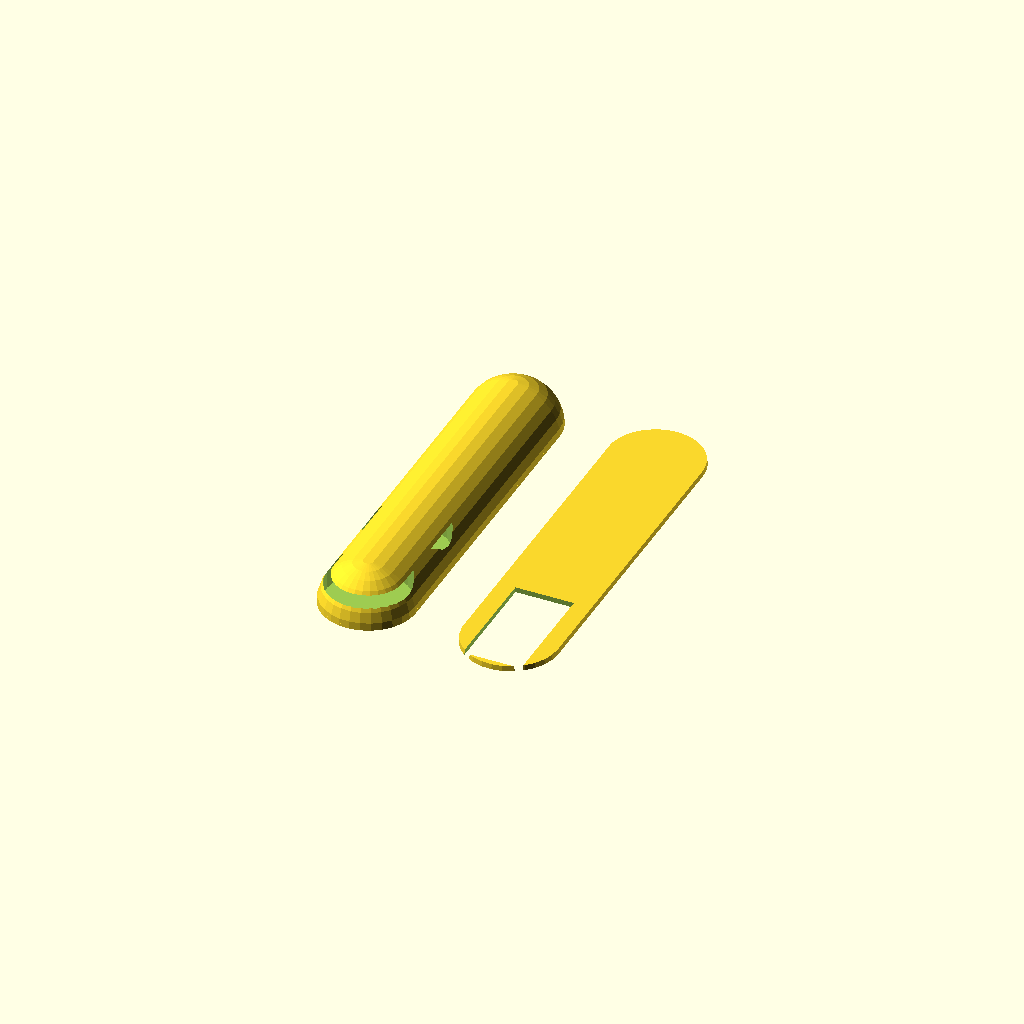
Cell 1: rendered with the file's own defaults.
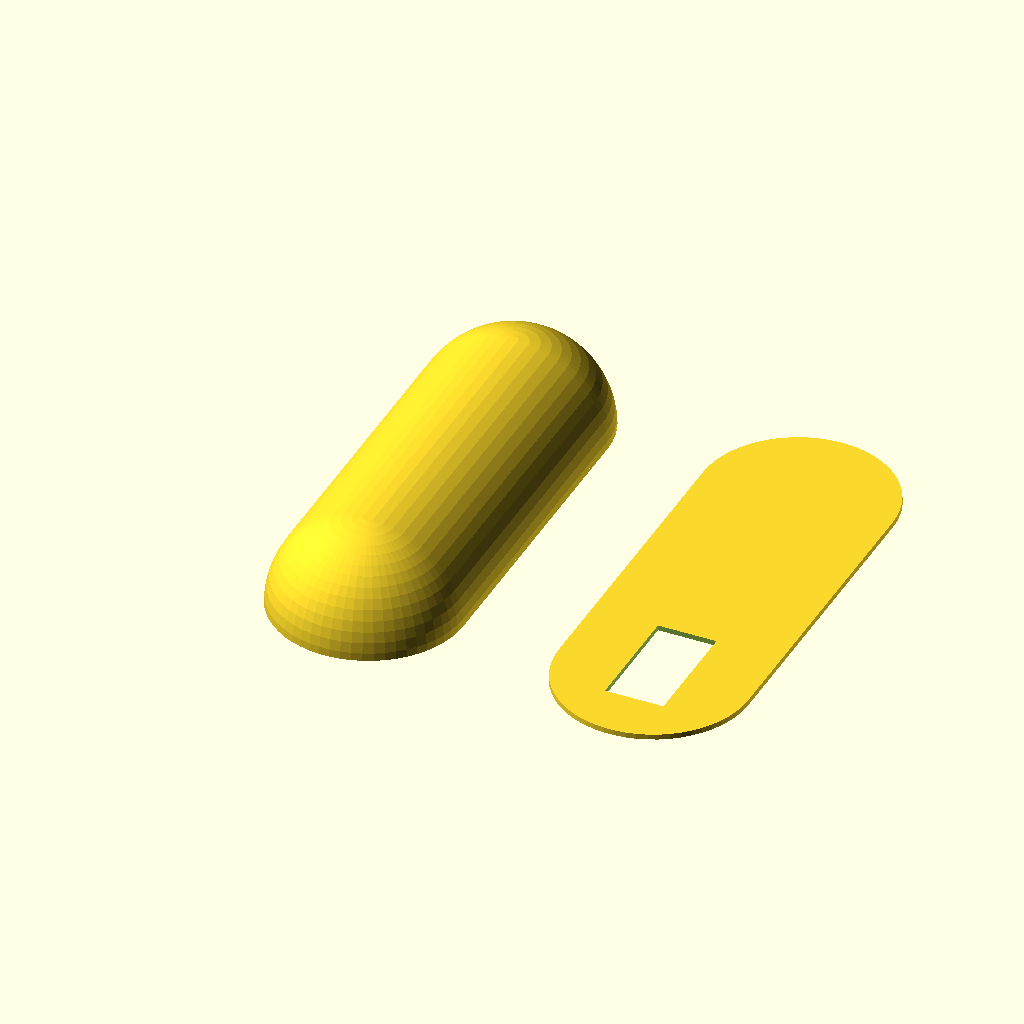
Cell 2: the same model with r_stick = 9.2.
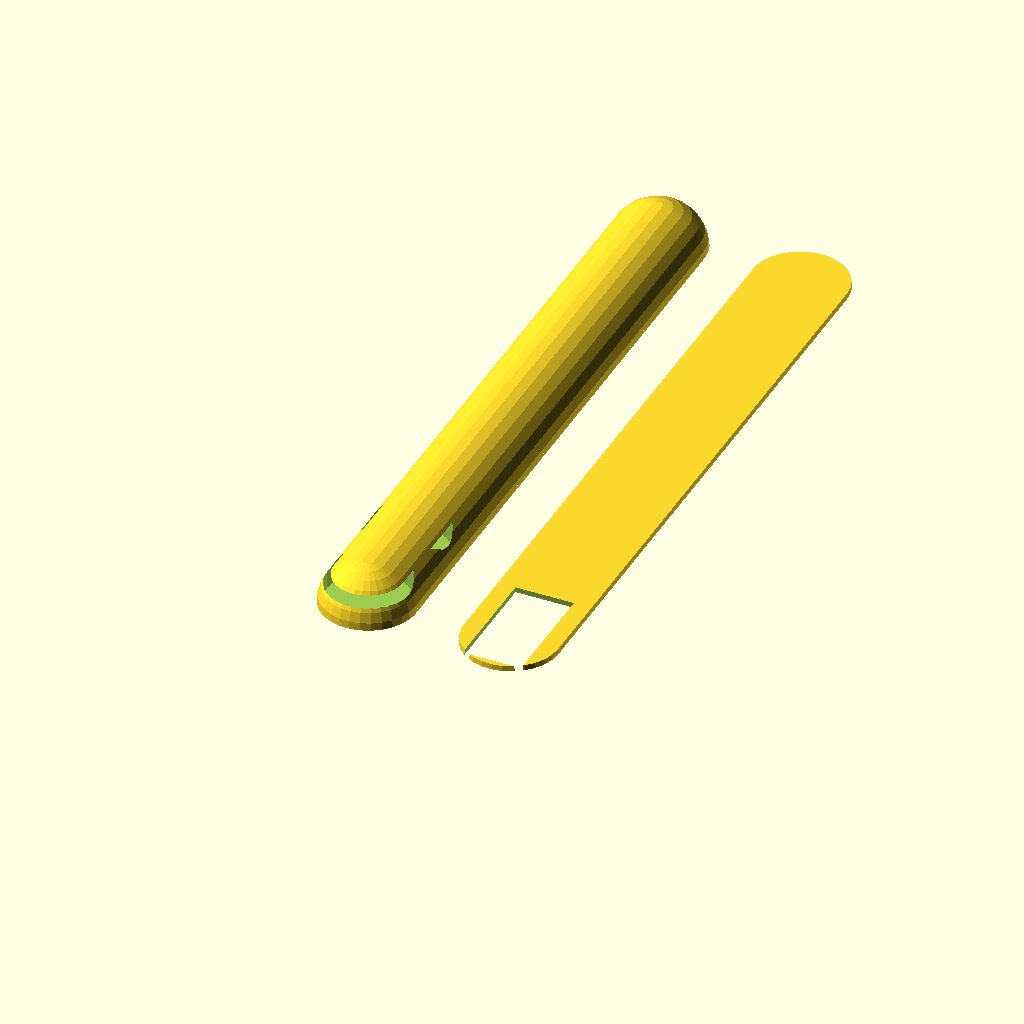
Cell 3 — l_stick set to 60, the other parameters unchanged.
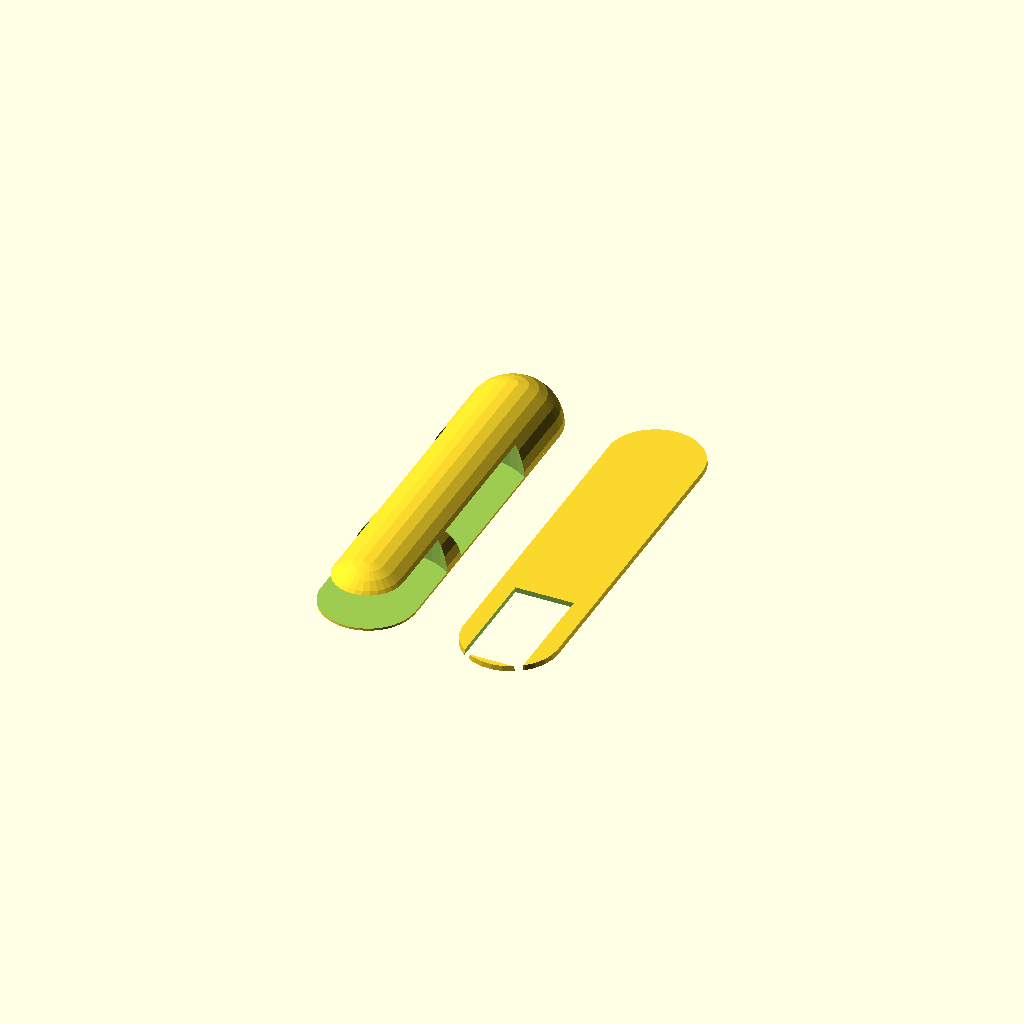
Cell 4 — d_magnet set to 16.06, the other parameters unchanged.
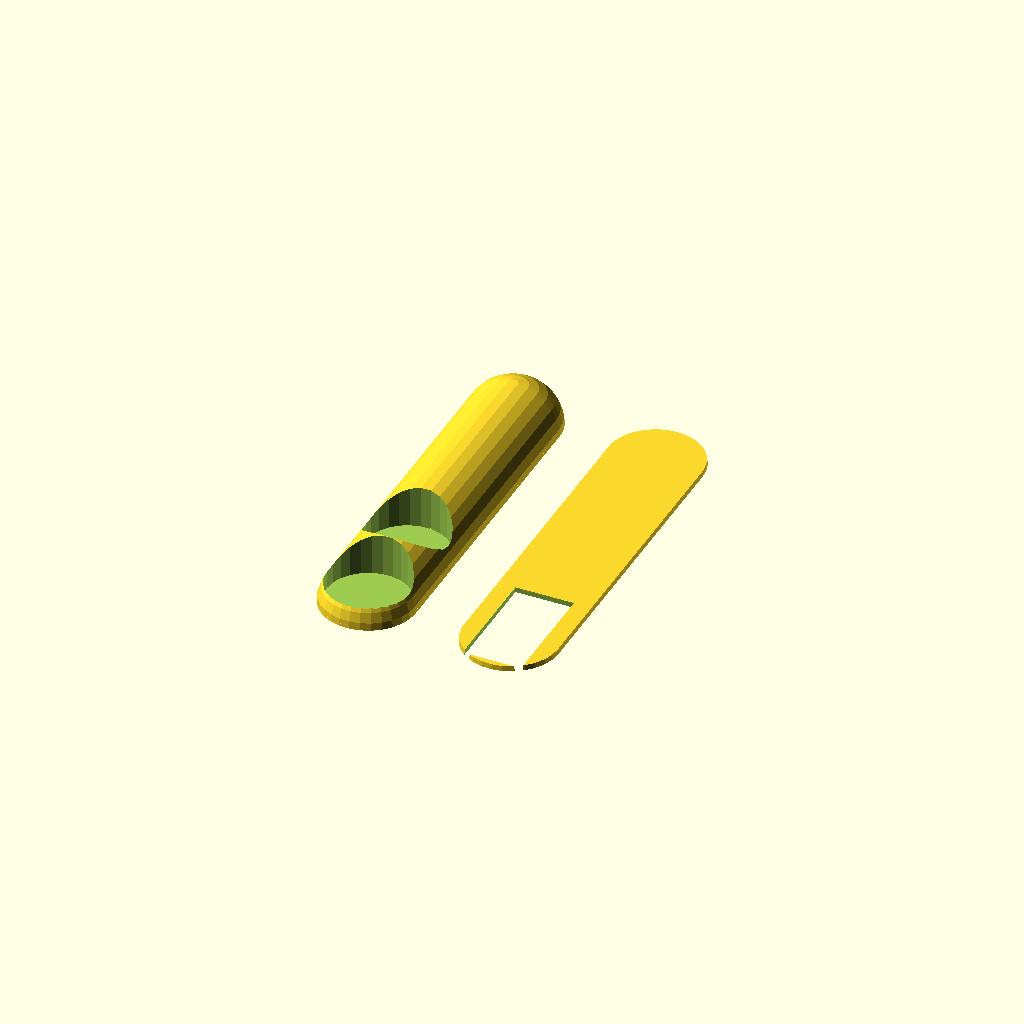
Cell 5 — h_magnet set to 5.38, the other parameters unchanged.
All cells are drawn from one camera (rotation 55°, 0°, 25°, orthographic, colour scheme Cornfield), so only the parameter changes between them.
OpenSCAD source file craft_knife.scad:
$fa = .01;
$fs = $preview ? 1 : .5;

r_stick = 4.6;
blade_in_ness = 1.5;
l_stick = 30;

d_magnet = 8.03;
h_magnet = 2.69;

h_blade = 0.50;
w_blade = 5.66;
l_blade = 11;

if($preview) translate([100,100,0]){
    translate([h_blade/2,0,0]) rotate([0,90,0]) cylinder(d=d_magnet, h=h_magnet);
    translate([-h_blade/2,0,0]) rotate([0,-90,0]) cylinder(d=d_magnet, h=h_magnet);

    cube([h_blade,l_blade,w_blade], center=true);
    
}

difference(){
    translate([0,0,-h_blade/2]) hull(){
        sphere(r=r_stick);
        translate([0,l_stick,0]) sphere(r=r_stick);
    }
    translate([0,0,-500]) cube(1000, center=true);
    translate([0,0,.20]) cylinder(d=d_magnet, h=h_magnet);
    translate([0,d_magnet,.20]) cylinder(d=d_magnet, h=h_magnet);
}


translate([r_stick*3,0,0]) difference() {
    intersection(){
        translate([0,0,-h_blade/2]) hull(){
            sphere(r=r_stick);
            translate([0,l_stick,0]) sphere(r=r_stick);
        }
        
        cube([1000,1000,h_blade], center=true);
    }
    hull(){
        translate([0,blade_in_ness,0]) cube([w_blade,l_blade,h_blade+1], center=true);
    }
}
Parameter table extracted from the source (name, type, default, range or options):
r_stick: number, default 4.6
blade_in_ness: number, default 1.5
l_stick: number, default 30
d_magnet: number, default 8.03
h_magnet: number, default 2.69
h_blade: number, default 0.5
w_blade: number, default 5.66
l_blade: number, default 11
